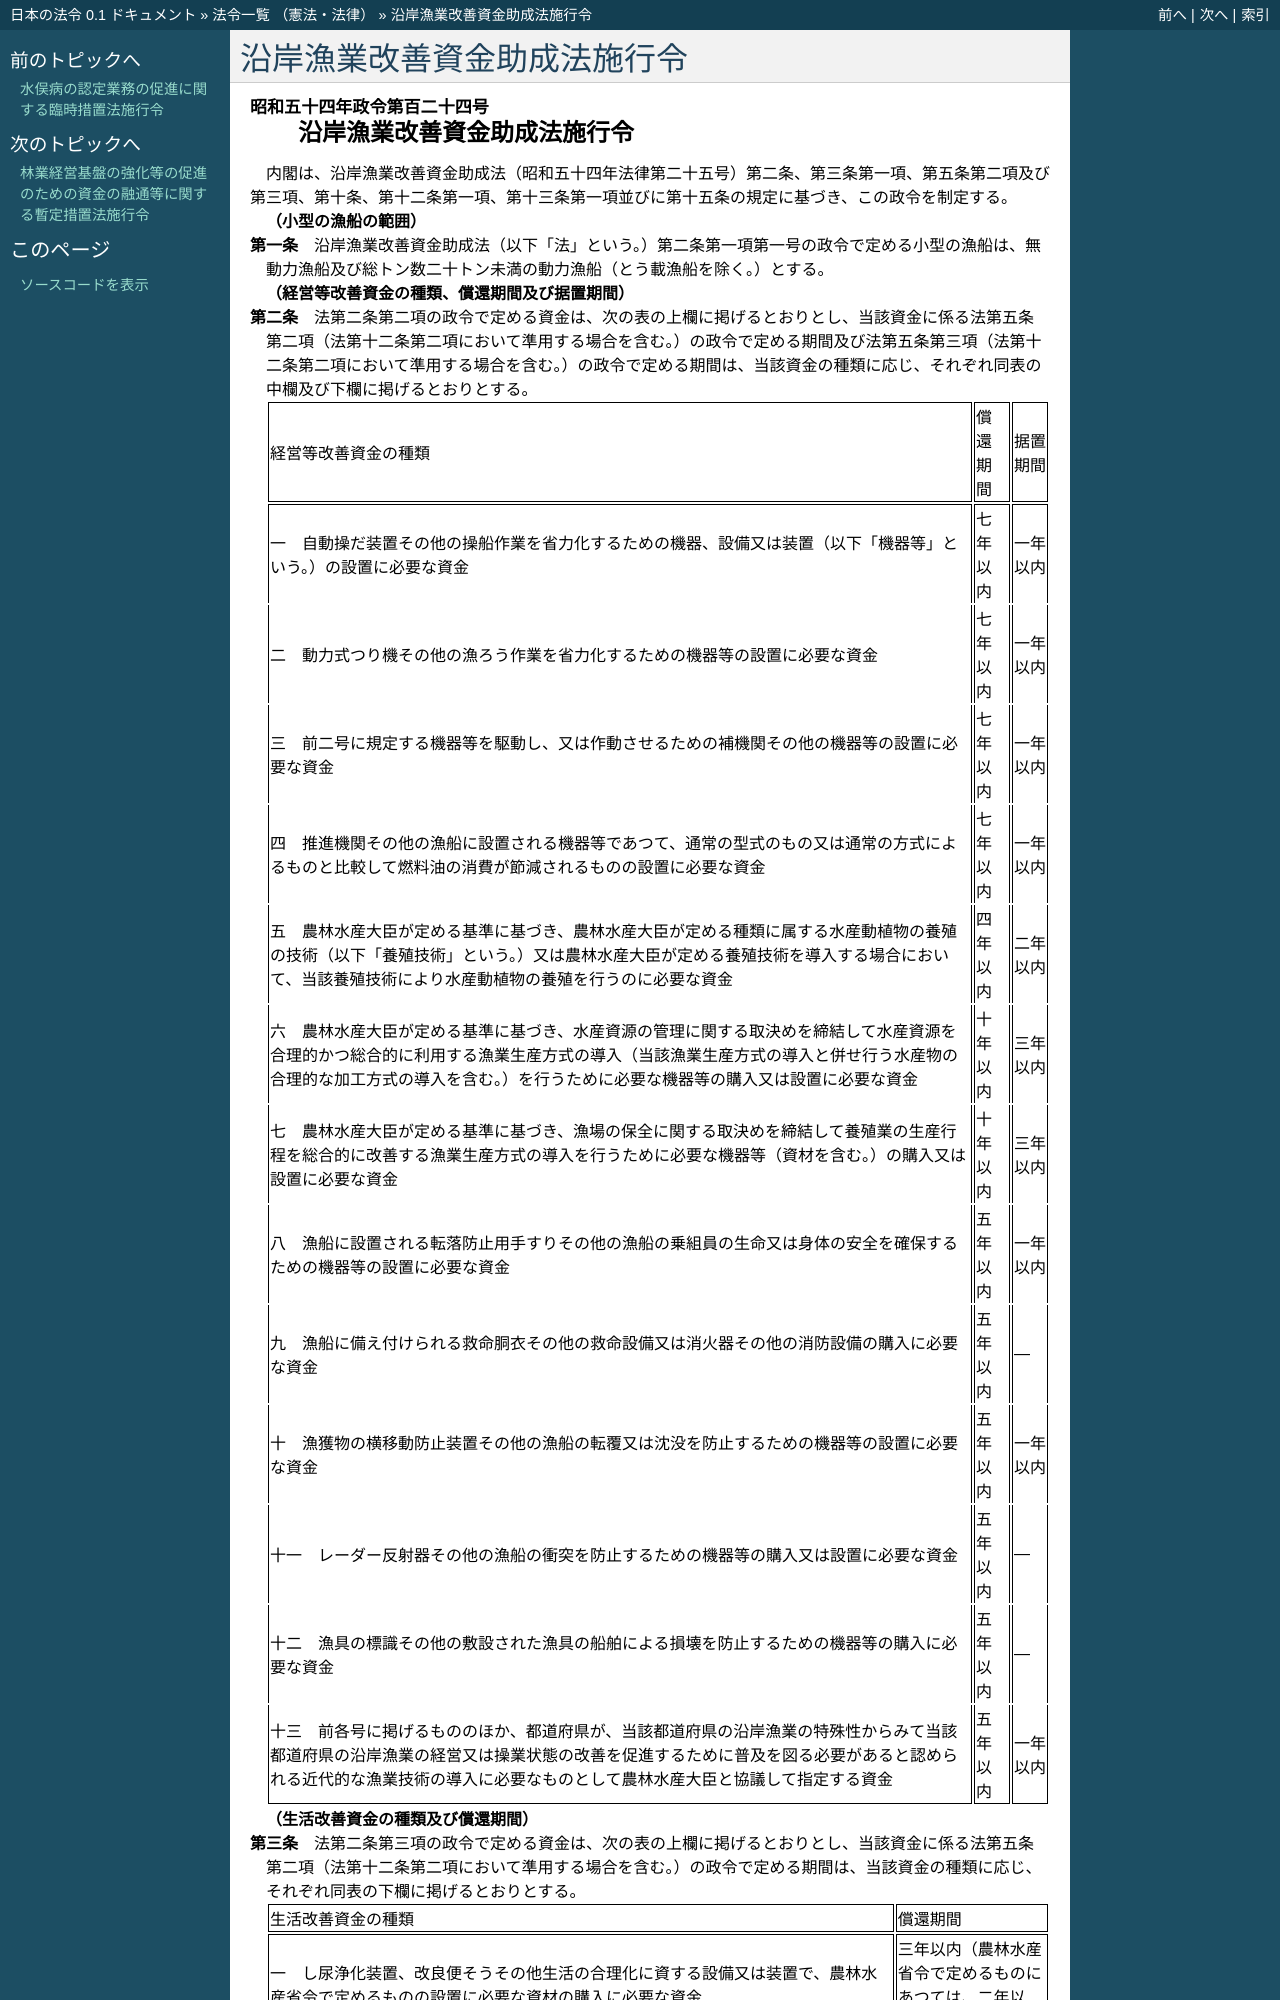

repository: ledmonster/japanese-law · page: doc/354/354CO0000000124_20220401_503CO0000000226.html · generator: sphinx

.. _354CO0000000124_20220401_503CO0000000226:

:orphan:

============================
沿岸漁業改善資金助成法施行令
============================

.. raw:: html
    
    
    <main id="contentsLaw" class="active">
    <div id="innerDocument" class="active">
    
    
    
    
    <div style="margin-bottom: 12px;">
    <div id="lawTitleNo" style="font-size: 1.067rem; font-weight: bold;" class="_shokanBoxParent">昭和五十四年政令第百二十四号<div class="_shokanBox"></div>
    <div class="_inyoBox" id="_inyo_"></div>
    </div>
    <div id="lawTitle" style="margin-left: 3rem; font-size: 1.5rem; font-weight: bold; line-height: 1.25em;" class="_shokanBoxParent">
    <span data-xpath="">沿岸漁業改善資金助成法施行令</span><div class="_shokanBox" id="_shokan_"><div class="_shokanBtnIcons"></div></div>
    <div class="_inyoBox" id="_inyo_"></div>
    </div>
    </div><section id="EnactStatement" class="active EnactStatement"><div class="_div_EnactStatement _shokanBoxParent" style="text-indent: 1em;">
    <span data-xpath="">内閣は、沿岸漁業改善資金助成法（昭和五十四年法律第二十五号）第二条、第三条第一項、第五条第二項及び第三項、第十条、第十二条第一項、第十三条第一項並びに第十五条の規定に基づき、この政令を制定する。</span><div class="_shokanBox" id="_shokan_"><div class="_shokanBtnIcons"></div></div>
    <div class="_inyoBox" id="_inyo_"></div>
    </div></section><section id="MainProvision" class="active MainProvision"><section id="" class="active Article"><div style="margin-left: 1em; font-weight: bold;" class="_div_ArticleCaption _shokanBoxParent">
    <span data-xpath="">（小型の漁船の範囲）</span><div class="_shokanBox" id="_shokan_"><div class="_shokanBtnIcons"></div></div>
    <div class="_inyoBox" id="_inyo_"></div>
    </div>
    <div style="margin-left: 1em; text-indent: -1em;" id="" class="_div_ArticleTitle _shokanBoxParent">
    <span style="font-weight: bold;">第一条</span>　<span data-xpath="">沿岸漁業改善資金助成法（以下「法」という。）第二条第一項第一号の政令で定める小型の漁船は、無動力漁船及び総トン数二十トン未満の動力漁船（とう載漁船を除く。）とする。</span><div class="_shokanBox" id="_shokan_"><div class="_shokanBtnIcons"></div></div>
    <div class="_inyoBox" id="_inyo_"></div>
    </div></section><section id="" class="active Article"><div style="margin-left: 1em; font-weight: bold;" class="_div_ArticleCaption _shokanBoxParent">
    <span data-xpath="">（経営等改善資金の種類、償還期間及び据置期間）</span><div class="_shokanBox" id="_shokan_"><div class="_shokanBtnIcons"></div></div>
    <div class="_inyoBox" id="_inyo_"></div>
    </div>
    <div style="margin-left: 1em; text-indent: -1em;" id="" class="_div_ArticleTitle _shokanBoxParent">
    <span style="font-weight: bold;">第二条</span>　<span data-xpath="">法第二条第二項の政令で定める資金は、次の表の上欄に掲げるとおりとし、当該資金に係る法第五条第二項（法第十二条第二項において準用する場合を含む。）の政令で定める期間及び法第五条第三項（法第十二条第二項において準用する場合を含む。）の政令で定める期間は、当該資金の種類に応じ、それぞれ同表の中欄及び下欄に掲げるとおりとする。</span><div class="_shokanBox" id="_shokan_"><div class="_shokanBtnIcons"></div></div>
    <div class="_inyoBox" id="_inyo_"></div>
    </div>
    <div class="_shokanBoxParent">
    <table class="Table" style="margin-left: 1em;">
    <tr class="TableRow">
    <td style="border-top: black solid 1px; border-bottom: black solid 1px; border-left: black solid 1px; border-right: black solid 1px;" class="col-pad"><div><span data-xpath="">経営等改善資金の種類</span></div></td>
    <td style="border-top: black solid 1px; border-bottom: black solid 1px; border-left: black solid 1px; border-right: black solid 1px;" class="col-pad"><div><span data-xpath="">償還期間</span></div></td>
    <td style="border-top: black solid 1px; border-bottom: black solid 1px; border-left: black solid 1px; border-right: black solid 1px;" class="col-pad"><div><span data-xpath="">据置期間</span></div></td>
    </tr>
    <tr class="TableRow">
    <td style="border-top: black solid 1px; border-bottom: black none 1px; border-left: black solid 1px; border-right: black solid 1px;" class="col-pad"><div><span data-xpath="">一　自動操だ装置その他の操船作業を省力化するための機器、設備又は装置（以下「機器等」という。）の設置に必要な資金</span></div></td>
    <td style="border-top: black solid 1px; border-bottom: black none 1px; border-left: black solid 1px; border-right: black solid 1px;" class="col-pad"><div><span data-xpath="">七年以内</span></div></td>
    <td style="border-top: black solid 1px; border-bottom: black none 1px; border-left: black solid 1px; border-right: black solid 1px;" class="col-pad"><div><span data-xpath="">一年以内</span></div></td>
    </tr>
    <tr class="TableRow">
    <td style="border-top: black none 1px; border-bottom: black none 1px; border-left: black solid 1px; border-right: black solid 1px;" class="col-pad"><div><span data-xpath="">二　動力式つり機その他の漁ろう作業を省力化するための機器等の設置に必要な資金</span></div></td>
    <td style="border-top: black none 1px; border-bottom: black none 1px; border-left: black solid 1px; border-right: black solid 1px;" class="col-pad"><div><span data-xpath="">七年以内</span></div></td>
    <td style="border-top: black none 1px; border-bottom: black none 1px; border-left: black solid 1px; border-right: black solid 1px;" class="col-pad"><div><span data-xpath="">一年以内</span></div></td>
    </tr>
    <tr class="TableRow">
    <td style="border-top: black none 1px; border-bottom: black none 1px; border-left: black solid 1px; border-right: black solid 1px;" class="col-pad"><div><span data-xpath="">三　前二号に規定する機器等を駆動し、又は作動させるための補機関その他の機器等の設置に必要な資金</span></div></td>
    <td style="border-top: black none 1px; border-bottom: black none 1px; border-left: black solid 1px; border-right: black solid 1px;" class="col-pad"><div><span data-xpath="">七年以内</span></div></td>
    <td style="border-top: black none 1px; border-bottom: black none 1px; border-left: black solid 1px; border-right: black solid 1px;" class="col-pad"><div><span data-xpath="">一年以内</span></div></td>
    </tr>
    <tr class="TableRow">
    <td style="border-top: black none 1px; border-bottom: black none 1px; border-left: black solid 1px; border-right: black solid 1px;" class="col-pad"><div><span data-xpath="">四　推進機関その他の漁船に設置される機器等であつて、通常の型式のもの又は通常の方式によるものと比較して燃料油の消費が節減されるものの設置に必要な資金</span></div></td>
    <td style="border-top: black none 1px; border-bottom: black none 1px; border-left: black solid 1px; border-right: black solid 1px;" class="col-pad"><div><span data-xpath="">七年以内</span></div></td>
    <td style="border-top: black none 1px; border-bottom: black none 1px; border-left: black solid 1px; border-right: black solid 1px;" class="col-pad"><div><span data-xpath="">一年以内</span></div></td>
    </tr>
    <tr class="TableRow">
    <td style="border-top: black none 1px; border-bottom: black none 1px; border-left: black solid 1px; border-right: black solid 1px;" class="col-pad"><div><span data-xpath="">五　農林水産大臣が定める基準に基づき、農林水産大臣が定める種類に属する水産動植物の養殖の技術（以下「養殖技術」という。）又は農林水産大臣が定める養殖技術を導入する場合において、当該養殖技術により水産動植物の養殖を行うのに必要な資金</span></div></td>
    <td style="border-top: black none 1px; border-bottom: black none 1px; border-left: black solid 1px; border-right: black solid 1px;" class="col-pad"><div><span data-xpath="">四年以内</span></div></td>
    <td style="border-top: black none 1px; border-bottom: black none 1px; border-left: black solid 1px; border-right: black solid 1px;" class="col-pad"><div><span data-xpath="">二年以内</span></div></td>
    </tr>
    <tr class="TableRow">
    <td style="border-top: black none 1px; border-bottom: black none 1px; border-left: black solid 1px; border-right: black solid 1px;" class="col-pad"><div><span data-xpath="">六　農林水産大臣が定める基準に基づき、水産資源の管理に関する取決めを締結して水産資源を合理的かつ総合的に利用する漁業生産方式の導入（当該漁業生産方式の導入と併せ行う水産物の合理的な加工方式の導入を含む。）を行うために必要な機器等の購入又は設置に必要な資金</span></div></td>
    <td style="border-top: black none 1px; border-bottom: black none 1px; border-left: black solid 1px; border-right: black solid 1px;" class="col-pad"><div><span data-xpath="">十年以内</span></div></td>
    <td style="border-top: black none 1px; border-bottom: black none 1px; border-left: black solid 1px; border-right: black solid 1px;" class="col-pad"><div><span data-xpath="">三年以内</span></div></td>
    </tr>
    <tr class="TableRow">
    <td style="border-top: black none 1px; border-bottom: black none 1px; border-left: black solid 1px; border-right: black solid 1px;" class="col-pad"><div><span data-xpath="">七　農林水産大臣が定める基準に基づき、漁場の保全に関する取決めを締結して養殖業の生産行程を総合的に改善する漁業生産方式の導入を行うために必要な機器等（資材を含む。）の購入又は設置に必要な資金</span></div></td>
    <td style="border-top: black none 1px; border-bottom: black none 1px; border-left: black solid 1px; border-right: black solid 1px;" class="col-pad"><div><span data-xpath="">十年以内</span></div></td>
    <td style="border-top: black none 1px; border-bottom: black none 1px; border-left: black solid 1px; border-right: black solid 1px;" class="col-pad"><div><span data-xpath="">三年以内</span></div></td>
    </tr>
    <tr class="TableRow">
    <td style="border-top: black none 1px; border-bottom: black none 1px; border-left: black solid 1px; border-right: black solid 1px;" class="col-pad"><div><span data-xpath="">八　漁船に設置される転落防止用手すりその他の漁船の乗組員の生命又は身体の安全を確保するための機器等の設置に必要な資金</span></div></td>
    <td style="border-top: black none 1px; border-bottom: black none 1px; border-left: black solid 1px; border-right: black solid 1px;" class="col-pad"><div><span data-xpath="">五年以内</span></div></td>
    <td style="border-top: black none 1px; border-bottom: black none 1px; border-left: black solid 1px; border-right: black solid 1px;" class="col-pad"><div><span data-xpath="">一年以内</span></div></td>
    </tr>
    <tr class="TableRow">
    <td style="border-top: black none 1px; border-bottom: black none 1px; border-left: black solid 1px; border-right: black solid 1px;" class="col-pad"><div><span data-xpath="">九　漁船に備え付けられる救命胴衣その他の救命設備又は消火器その他の消防設備の購入に必要な資金</span></div></td>
    <td style="border-top: black none 1px; border-bottom: black none 1px; border-left: black solid 1px; border-right: black solid 1px;" class="col-pad"><div><span data-xpath="">五年以内</span></div></td>
    <td style="border-top: black none 1px; border-bottom: black none 1px; border-left: black solid 1px; border-right: black solid 1px;" class="col-pad"><div><span data-xpath="">―</span></div></td>
    </tr>
    <tr class="TableRow">
    <td style="border-top: black none 1px; border-bottom: black none 1px; border-left: black solid 1px; border-right: black solid 1px;" class="col-pad"><div><span data-xpath="">十　漁獲物の横移動防止装置その他の漁船の転覆又は沈没を防止するための機器等の設置に必要な資金</span></div></td>
    <td style="border-top: black none 1px; border-bottom: black none 1px; border-left: black solid 1px; border-right: black solid 1px;" class="col-pad"><div><span data-xpath="">五年以内</span></div></td>
    <td style="border-top: black none 1px; border-bottom: black none 1px; border-left: black solid 1px; border-right: black solid 1px;" class="col-pad"><div><span data-xpath="">一年以内</span></div></td>
    </tr>
    <tr class="TableRow">
    <td style="border-top: black none 1px; border-bottom: black none 1px; border-left: black solid 1px; border-right: black solid 1px;" class="col-pad"><div><span data-xpath="">十一　レーダー反射器その他の漁船の衝突を防止するための機器等の購入又は設置に必要な資金</span></div></td>
    <td style="border-top: black none 1px; border-bottom: black none 1px; border-left: black solid 1px; border-right: black solid 1px;" class="col-pad"><div><span data-xpath="">五年以内</span></div></td>
    <td style="border-top: black none 1px; border-bottom: black none 1px; border-left: black solid 1px; border-right: black solid 1px;" class="col-pad"><div><span data-xpath="">―</span></div></td>
    </tr>
    <tr class="TableRow">
    <td style="border-top: black none 1px; border-bottom: black none 1px; border-left: black solid 1px; border-right: black solid 1px;" class="col-pad"><div><span data-xpath="">十二　漁具の標識その他の敷設された漁具の船舶による損壊を防止するための機器等の購入に必要な資金</span></div></td>
    <td style="border-top: black none 1px; border-bottom: black none 1px; border-left: black solid 1px; border-right: black solid 1px;" class="col-pad"><div><span data-xpath="">五年以内</span></div></td>
    <td style="border-top: black none 1px; border-bottom: black none 1px; border-left: black solid 1px; border-right: black solid 1px;" class="col-pad"><div><span data-xpath="">―</span></div></td>
    </tr>
    <tr class="TableRow">
    <td style="border-top: black none 1px; border-bottom: black solid 1px; border-left: black solid 1px; border-right: black solid 1px;" class="col-pad"><div><span data-xpath="">十三　前各号に掲げるもののほか、都道府県が、当該都道府県の沿岸漁業の特殊性からみて当該都道府県の沿岸漁業の経営又は操業状態の改善を促進するために普及を図る必要があると認められる近代的な漁業技術の導入に必要なものとして農林水産大臣と協議して指定する資金</span></div></td>
    <td style="border-top: black none 1px; border-bottom: black solid 1px; border-left: black solid 1px; border-right: black solid 1px;" class="col-pad"><div><span data-xpath="">五年以内</span></div></td>
    <td style="border-top: black none 1px; border-bottom: black solid 1px; border-left: black solid 1px; border-right: black solid 1px;" class="col-pad"><div><span data-xpath="">一年以内</span></div></td>
    </tr>
    </table>
    <div class="_shokanBox"></div>
    <div class="_inyoBox"></div>
    </div></section><section id="" class="active Article"><div style="margin-left: 1em; font-weight: bold;" class="_div_ArticleCaption _shokanBoxParent">
    <span data-xpath="">（生活改善資金の種類及び償還期間）</span><div class="_shokanBox" id="_shokan_"><div class="_shokanBtnIcons"></div></div>
    <div class="_inyoBox" id="_inyo_"></div>
    </div>
    <div style="margin-left: 1em; text-indent: -1em;" id="" class="_div_ArticleTitle _shokanBoxParent">
    <span style="font-weight: bold;">第三条</span>　<span data-xpath="">法第二条第三項の政令で定める資金は、次の表の上欄に掲げるとおりとし、当該資金に係る法第五条第二項（法第十二条第二項において準用する場合を含む。）の政令で定める期間は、当該資金の種類に応じ、それぞれ同表の下欄に掲げるとおりとする。</span><div class="_shokanBox" id="_shokan_"><div class="_shokanBtnIcons"></div></div>
    <div class="_inyoBox" id="_inyo_"></div>
    </div>
    <div class="_shokanBoxParent">
    <table class="Table" style="margin-left: 1em;">
    <tr class="TableRow">
    <td style="border-top: black solid 1px; border-bottom: black solid 1px; border-left: black solid 1px; border-right: black solid 1px;" class="col-pad"><div><span data-xpath="">生活改善資金の種類</span></div></td>
    <td style="border-top: black solid 1px; border-bottom: black solid 1px; border-left: black solid 1px; border-right: black solid 1px;" class="col-pad"><div><span data-xpath="">償還期間</span></div></td>
    </tr>
    <tr class="TableRow">
    <td style="border-top: black solid 1px; border-bottom: black none 1px; border-left: black solid 1px; border-right: black solid 1px;" class="col-pad"><div><span data-xpath="">一　し尿浄化装置、改良便そうその他生活の合理化に資する設備又は装置で、農林水産省令で定めるものの設置に必要な資材の購入に必要な資金</span></div></td>
    <td style="border-top: black solid 1px; border-bottom: black none 1px; border-left: black solid 1px; border-right: black solid 1px;" class="col-pad"><div><span data-xpath="">三年以内（農林水産省令で定めるものにあつては、二年以内）</span></div></td>
    </tr>
    <tr class="TableRow">
    <td style="border-top: black none 1px; border-bottom: black none 1px; border-left: black solid 1px; border-right: black solid 1px;" class="col-pad"><div><span data-xpath="">二　家族関係の近代化又は家事労働の合理化を図るために行う居室の独立、台所の改善その他住居の利用方式の改善に必要な資金</span></div></td>
    <td style="border-top: black none 1px; border-bottom: black none 1px; border-left: black solid 1px; border-right: black solid 1px;" class="col-pad"><div><span data-xpath="">七年以内</span></div></td>
    </tr>
    <tr class="TableRow">
    <td style="border-top: black none 1px; border-bottom: black solid 1px; border-left: black solid 1px; border-right: black solid 1px;" class="col-pad"><div><span data-xpath="">三　婦人又は高齢者であつて、沿岸漁業の従事者又はその家族であるものの活動の場の確保を通じて家族関係の円滑化を図るためこれらの者が共同して行う水産動植物の採捕若しくは養殖若しくは加工その他の生産活動に必要な機器等の設置又は当該機器等を使用して行う当該生産活動に必要な資金</span></div></td>
    <td style="border-top: black none 1px; border-bottom: black solid 1px; border-left: black solid 1px; border-right: black solid 1px;" class="col-pad"><div><span data-xpath="">三年以内</span></div></td>
    </tr>
    </table>
    <div class="_shokanBox"></div>
    <div class="_inyoBox"></div>
    </div></section><section id="" class="active Article"><div style="margin-left: 1em; font-weight: bold;" class="_div_ArticleCaption _shokanBoxParent">
    <span data-xpath="">（青年漁業者等養成確保資金の種類、償還期間及び据置期間）</span><div class="_shokanBox" id="_shokan_"><div class="_shokanBtnIcons"></div></div>
    <div class="_inyoBox" id="_inyo_"></div>
    </div>
    <div style="margin-left: 1em; text-indent: -1em;" id="" class="_div_ArticleTitle _shokanBoxParent">
    <span style="font-weight: bold;">第四条</span>　<span data-xpath="">法第二条第四項の政令で定める資金は、次の表の上欄に掲げるとおりとし、当該資金に係る法第五条第二項（法第十二条第二項において準用する場合を含む。）の政令で定める期間及び法第五条第三項（法第十二条第二項において準用する場合を含む。）の政令で定める期間は、当該資金の種類に応じ、それぞれ同表の中欄及び下欄に掲げるとおりとする。</span><div class="_shokanBox" id="_shokan_"><div class="_shokanBtnIcons"></div></div>
    <div class="_inyoBox" id="_inyo_"></div>
    </div>
    <div class="_shokanBoxParent">
    <table class="Table" style="margin-left: 1em;">
    <tr class="TableRow">
    <td style="border-top: black solid 1px; border-bottom: black solid 1px; border-left: black solid 1px; border-right: black solid 1px;" class="col-pad"><div><span data-xpath="">青年漁業者等養成確保資金の種類</span></div></td>
    <td style="border-top: black solid 1px; border-bottom: black solid 1px; border-left: black solid 1px; border-right: black solid 1px;" class="col-pad"><div><span data-xpath="">償還期間</span></div></td>
    <td style="border-top: black solid 1px; border-bottom: black solid 1px; border-left: black solid 1px; border-right: black solid 1px;" class="col-pad"><div><span data-xpath="">据置期間</span></div></td>
    </tr>
    <tr class="TableRow">
    <td style="border-top: black solid 1px; border-bottom: black none 1px; border-left: black solid 1px; b
